Run: headless pygame with SDL's dummy video driver; simulated clock (each Clock.tick advances the game by its frame time, no real sleeping); random seed 0; keys injected as events and as key.get_pressed() state; no mouse input.
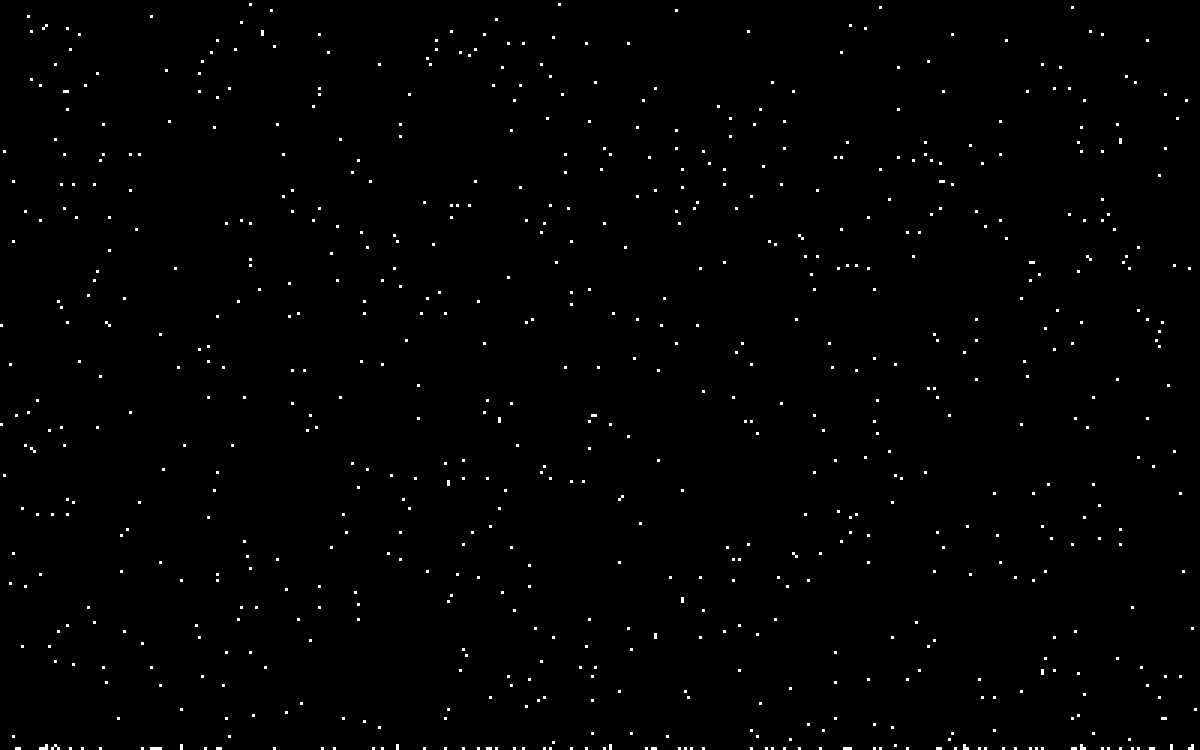
Frame 1 of 4 · flips 1–60 · no input
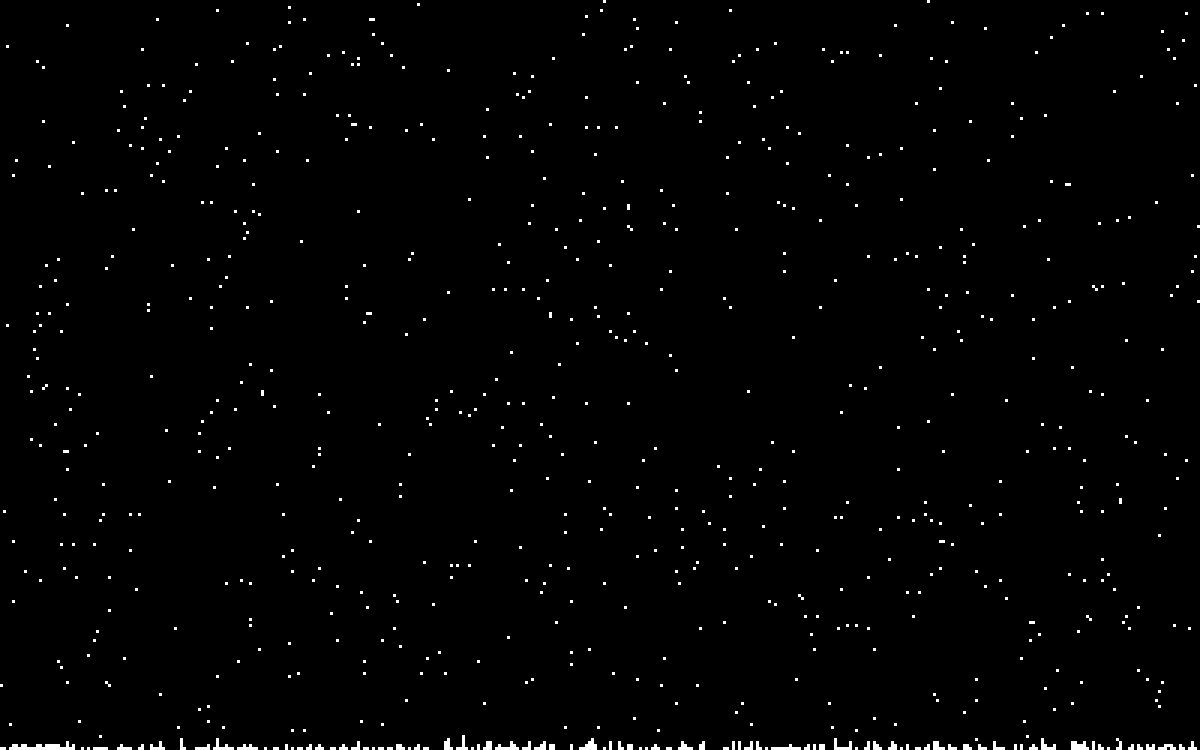
Frame 2 of 4 · flips 61–180 · tapped SPACE, RETURN · held RIGHT (→), D
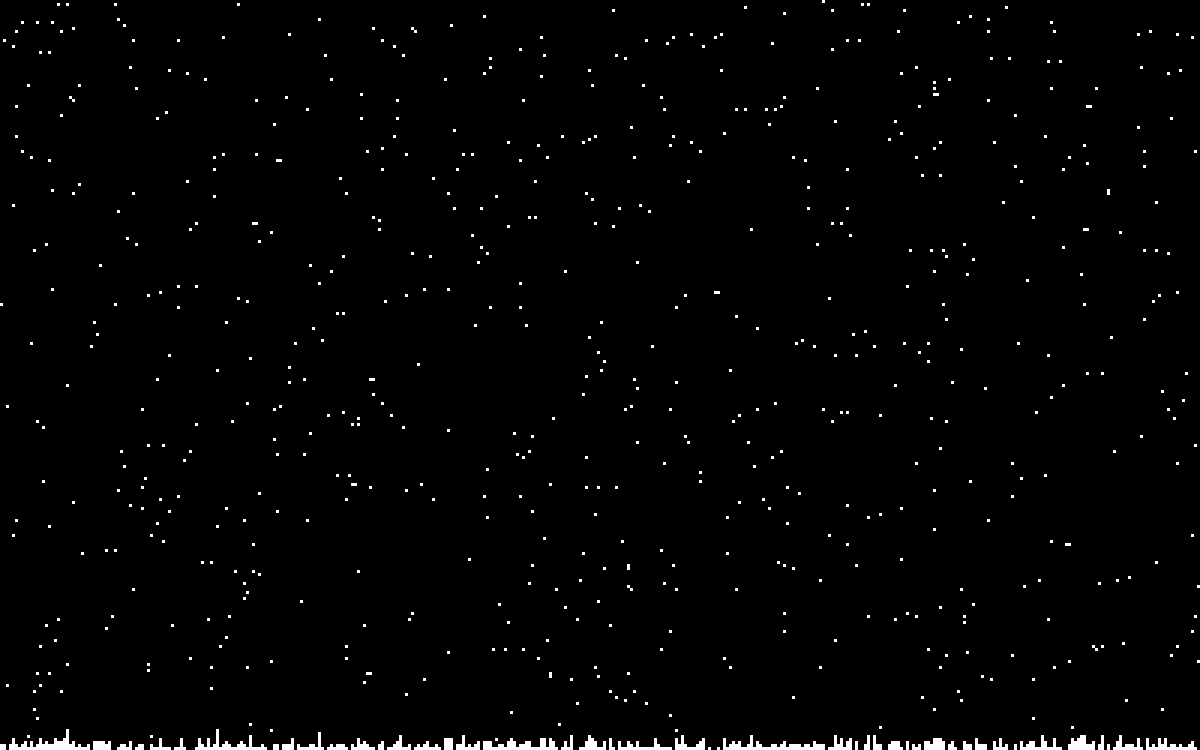
Frame 3 of 4 · flips 181–300 · held DOWN (↓), S
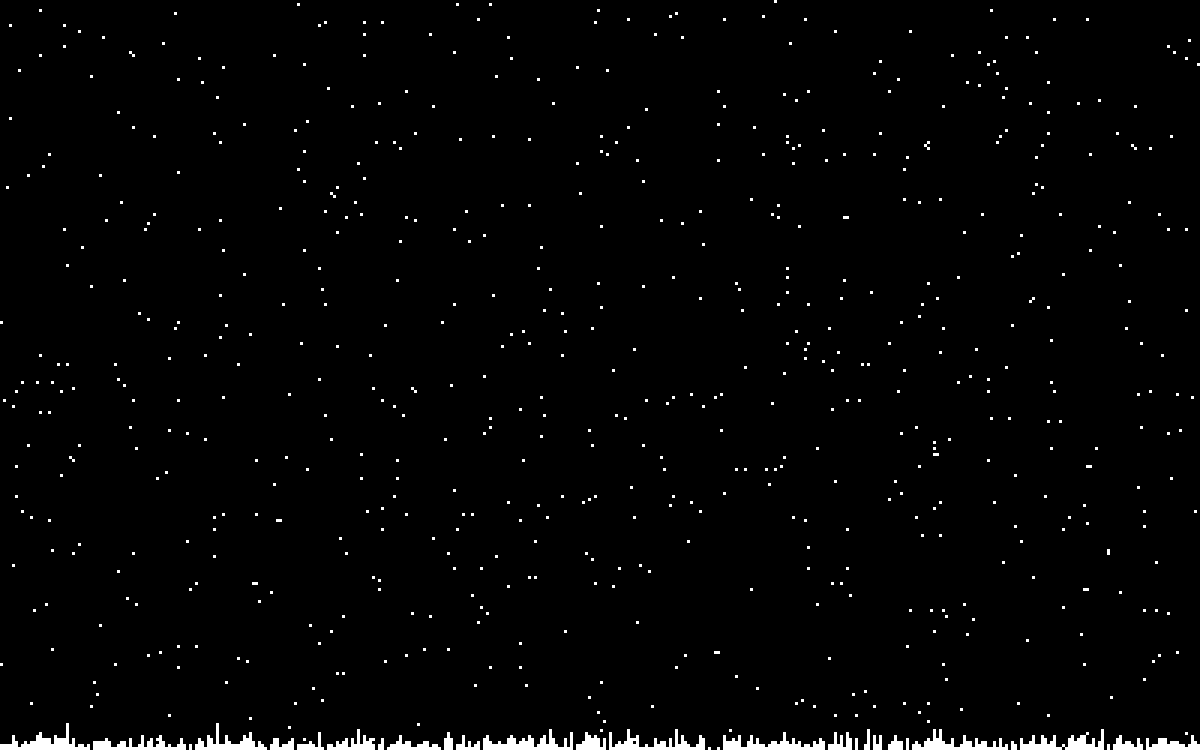
Frame 4 of 4 · flips 301–420 · held LEFT (←), A, UP (↑), W

The pygame program that drew these frames:

'''
(C) Programmed by:
   	Jose Antonio Medina Martinez


*/

''' 
import pygame
import random
 
# Define some colors
black    = (   0,   0,   0)
white    = ( 255, 255, 255)
green    = (   0, 255,   0)
red      = ( 255,   0,   0)

fallen_snow = pygame.sprite.Group()
falling_snow = pygame.sprite.Group()
fallen_snow_stop = pygame.sprite.Group()

class Snow(pygame.sprite.Sprite):
    """ This class represents the bar at the bottom that the player controls """
 
 
    def __init__(self, x, y):
        """ Constructor function """
 
        # Call the parent's constructor
        pygame.sprite.Sprite.__init__(self)
 
        # Set height, width
        self.image = pygame.Surface([3, 3])
        self.image.fill(white)
 
        # Make our top-left corner the passed-in location.
        self.rect = self.image.get_rect()
        self.rect.y = y
        self.rect.x = x
    def update(self):
        self.rect.y += 3

for i in range(750):
    x = random.randrange(0, 400) * 3
    y = random.randrange(-50, 225) * 3
    snow = Snow(x,y)
    falling_snow.add(snow)
    
 
pygame.init()
  
# Set the width and height of the screen [width,height]
size = [1200,750]
screen = pygame.display.set_mode(size)
 
pygame.display.set_caption("Snow")
 
#Loop until the user clicks the close button.
done = False
 
# Used to manage how fast the screen updates
clock = pygame.time.Clock()
 
# -------- Main Program Loop -----------
while done == False:
    # ALL EVENT PROCESSING SHOULD GO BELOW THIS COMMENT
    for event in pygame.event.get(): # User did something
        if event.type == pygame.QUIT: # If user clicked close
            done = True # Flag that we are done so we exit this loop
    # ALL EVENT PROCESSING SHOULD GO ABOVE THIS COMMENT
  
  
    # ALL GAME LOGIC SHOULD GO BELOW THIS COMMENT
    falling_snow.update()
    for snow in falling_snow:
        snow_collided = pygame.sprite.spritecollide(snow, fallen_snow, False)
        for snow_collided in snow_collided:
            fallen_snow.remove(snow_collided)
            fallen_snow_stop.add(snow_collided)
            falling_snow.remove(snow)
            snow.rect.y = snow.rect.y - 3
            fallen_snow.add(snow)
            x = random.randrange(0, 400) * 3
            y = random.randrange(-50, -10) * 3
            snow = Snow(x,y)
            falling_snow.add(snow)
        if snow.rect.y >= 747:
            snow.rect.y = 747
            falling_snow.remove(snow)
            fallen_snow.add(snow)
            x = random.randrange(0, 400) * 3
            y = random.randrange(-50, -10) * 3
            snow = Snow(x,y)
            falling_snow.add(snow)
    
    # ALL GAME LOGIC SHOULD GO ABOVE THIS COMMENT
    # ALL CODE TO DRAW SHOULD GO BELOW THIS COMMENT
     
    # First, clear the screen to white. Don't put other drawing commands
    # above this, or they will be erased with this command.
    screen.fill(black)
    falling_snow.draw(screen)
    fallen_snow.draw(screen)
    fallen_snow_stop.draw(screen)
    # ALL CODE TO DRAW SHOULD GO ABOVE THIS COMMENT
     
    # Go ahead and update the screen with what we've drawn.
    pygame.display.flip()
    # Limit to 30 frames per second
    clock.tick(30)
     
# Close the window and quit.
# If you forget this line, the program will 'hang'
# on exit if running from IDLE.
pygame.quit()
